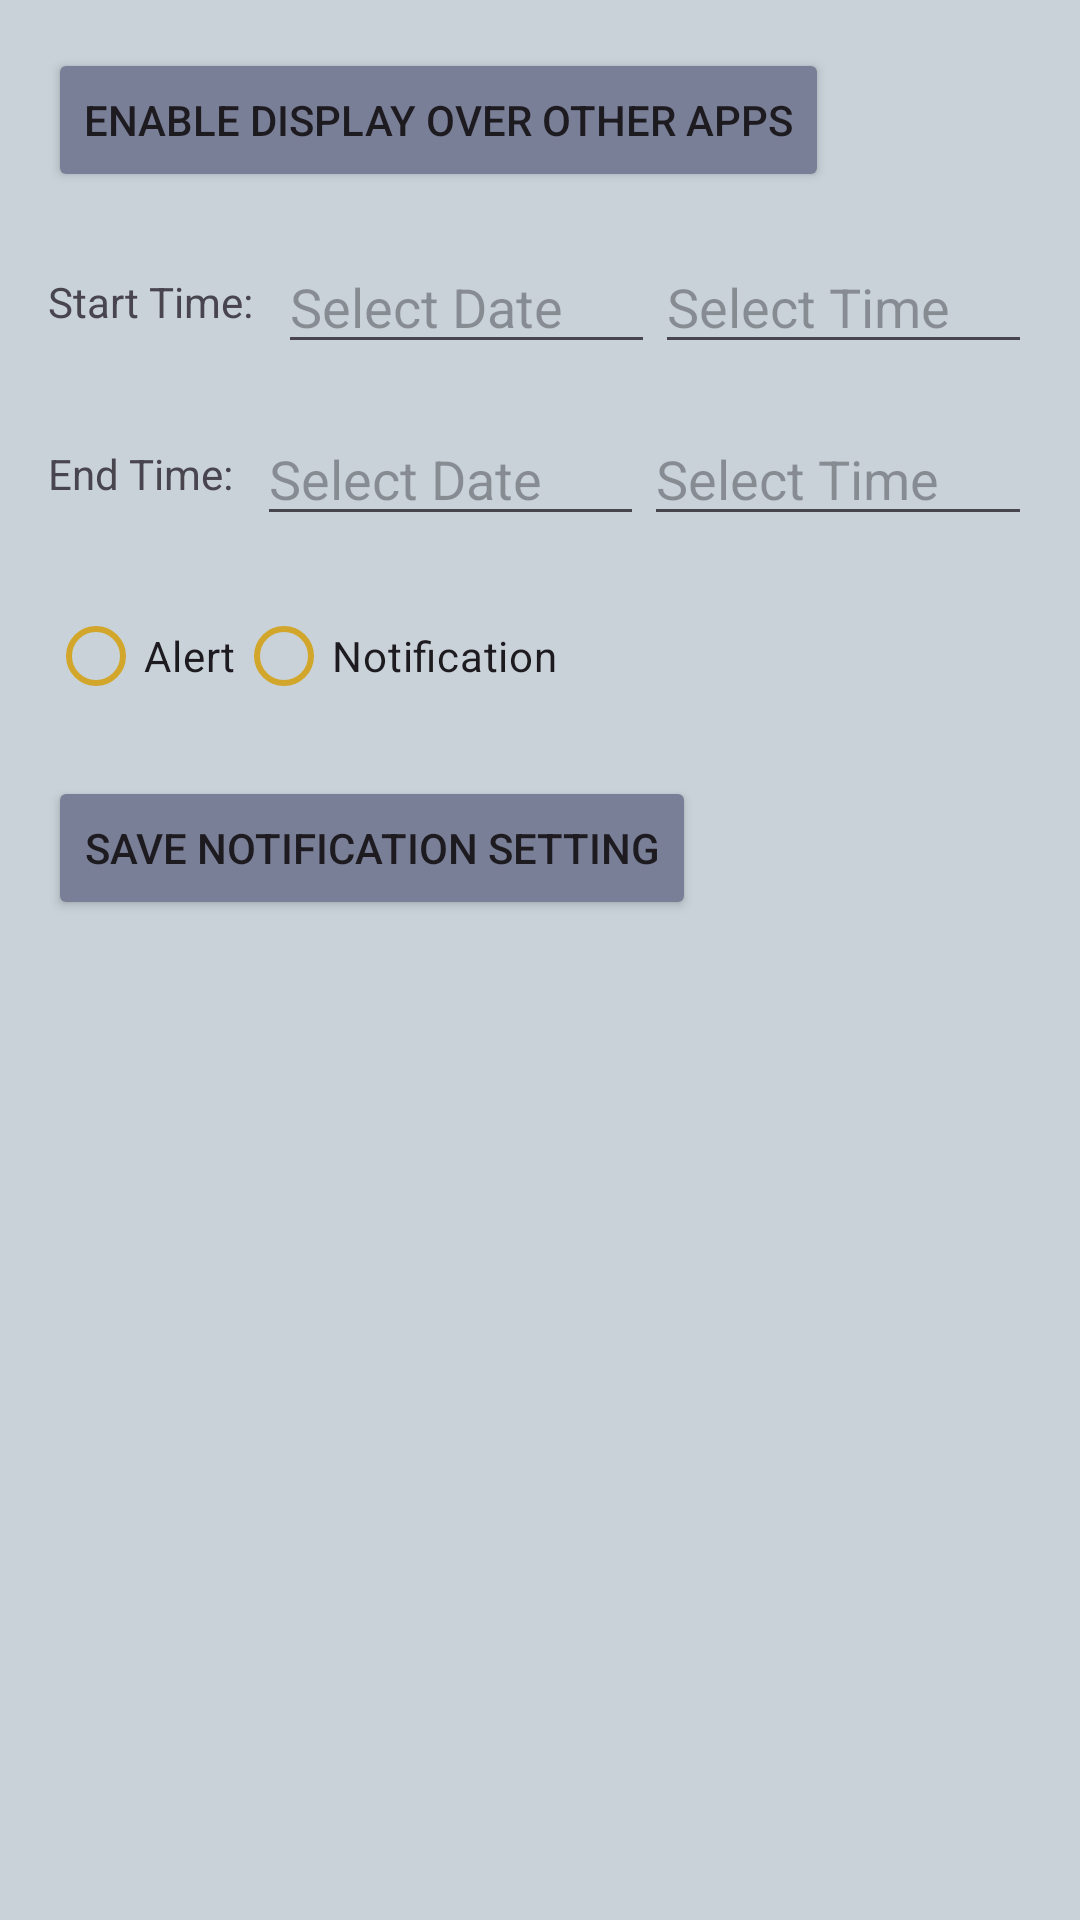

Write the Android layout XML for this screen, with the resource values it uses.
<!-- AndroidManifest.xml: application theme Theme.ClearSky -->
<!-- res/layout/fragment_notifications.xml -->
<?xml version="1.0" encoding="utf-8"?>
<LinearLayout xmlns:android="http://schemas.android.com/apk/res/android"
    android:layout_width="match_parent"
    android:layout_height="match_parent"
    xmlns:app="http://schemas.android.com/apk/res-auto"
    android:background="@color/babyBlue"
    android:backgroundTint="@color/babyBlue"
    android:orientation="vertical"
    android:padding="16dp">

    <Button
        android:id="@+id/btn_request_permission"
        android:layout_width="wrap_content"
        android:layout_height="wrap_content"
        android:layout_marginBottom="16dp"
        android:backgroundTint="@color/bluee"
        android:text="@string/enableView" />

    <LinearLayout
        android:layout_width="match_parent"
        android:layout_height="wrap_content"
        android:layout_marginBottom="16dp"
        android:orientation="horizontal">

        <TextView
            android:layout_width="wrap_content"
            android:layout_height="wrap_content"
            android:layout_gravity="center_vertical"
            android:layout_marginEnd="8dp"
            android:text="@string/TimeTitle" />

        <EditText
            android:id="@+id/start_date"
            android:layout_width="0dp"
            android:layout_height="wrap_content"
            android:layout_weight="1"
            android:clickable="true"
            android:focusable="false"
            android:hint="@string/PickDate" />

        <EditText
            android:id="@+id/start_time"
            android:layout_width="0dp"
            android:layout_height="wrap_content"
            android:layout_weight="1"
            android:clickable="true"
            android:focusable="false"
            android:hint="@string/PickTime" />
    </LinearLayout>

    <LinearLayout
        android:layout_width="match_parent"
        android:layout_height="wrap_content"
        android:layout_marginBottom="16dp"
        android:orientation="horizontal">

        <TextView
            android:layout_width="wrap_content"
            android:layout_height="wrap_content"
            android:layout_gravity="center_vertical"
            android:layout_marginEnd="8dp"
            android:text="@string/EndTitle" />

        <EditText
            android:id="@+id/end_date"
            android:layout_width="0dp"
            android:layout_height="wrap_content"
            android:layout_weight="1"
            android:clickable="true"
            android:focusable="false"
            android:hint="@string/PickDate" />

        <EditText
            android:id="@+id/end_time"
            android:layout_width="0dp"
            android:layout_height="wrap_content"
            android:layout_weight="1"
            android:clickable="true"
            android:focusable="false"
            android:hint="@string/PickTime" />
    </LinearLayout>

    <RadioGroup
        android:id="@+id/radio_group_notification_type"
        android:layout_width="match_parent"
        android:layout_height="wrap_content"
        android:layout_marginBottom="16dp"
        android:orientation="horizontal">

        <RadioButton
            android:id="@+id/radio_alarm_sound"
            android:layout_width="wrap_content"
            android:layout_height="wrap_content"
            android:text="@string/Alert"
            app:buttonTint="@color/darkyellow" />

        <RadioButton
            android:id="@+id/radio_notification_only"
            android:layout_width="wrap_content"
            android:layout_height="wrap_content"
            android:text="@string/NotificationOnly"
            app:buttonTint="@color/darkyellow"/>
    </RadioGroup>

    <Button
        android:id="@+id/btn_save_notification"
        android:layout_width="wrap_content"
        android:layout_height="wrap_content"
        android:layout_marginBottom="16dp"
        android:backgroundTint="@color/bluee"
        android:text="@string/save" />

    <androidx.recyclerview.widget.RecyclerView
        android:id="@+id/recycler_view_notifications"
        android:layout_width="match_parent"
        android:layout_height="0dp"
        android:layout_weight="1"
        android:scrollbars="horizontal" />

</LinearLayout>
<!-- resources referenced by this layout -->
<resources>
  <color name="babyBlue">#C9D2D9</color>
  <color name="bluee">#7A7F98</color>
  <color name="darkyellow">#D2A62A</color>
  <string name="Alert">Alert</string>
  <string name="EndTitle">End Time:</string>
  <string name="NotificationOnly">Notification</string>
  <string name="PickDate">Select Date</string>
  <string name="PickTime">Select Time</string>
  <string name="TimeTitle">Start Time:</string>
  <string name="enableView">Enable Display Over Other Apps</string>
  <string name="save">Save Notification Setting</string>
  <style name="Theme.ClearSky" parent="Base.Theme.ClearSky" />
  <style name="Base.Theme.ClearSky" parent="Theme.Material3.DayNight.NoActionBar">
          
          
      </style>
</resources>
